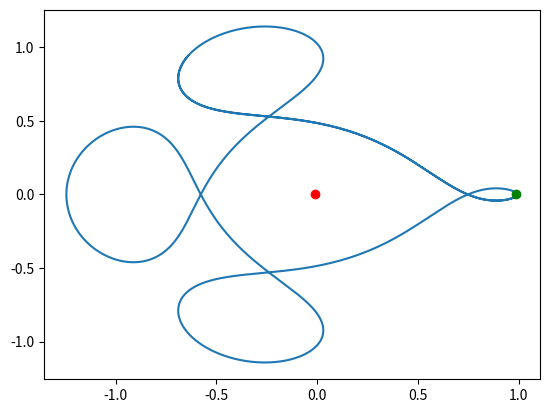

Recreate this plot in Python.
%matplotlib inline
import numpy as np
from scipy.integrate import solve_ivp
import matplotlib.pyplot as plt

def cr3bp(t, Y, mu):
    x, y, vx, vy = Y
    r1 = np.sqrt((x + mu)**2 + y**2)
    r2 = np.sqrt((x - 1 + mu)**2 + y**2)
    ax = 2*vy + x - (1 - mu)*(x + mu)/r1**3 - mu*(x - 1 + mu)/r2**3
    ay = -2*vx + y - (1 - mu)*y/r1**3 - mu*y/r2**3
    return [vx, vy, ax, ay]

def simulate():
    mu = 0.012277471
    Y0 = [0.994, 0, 0, -2.001585106]
    t_span = (0, 20)
    t_eval = np.linspace(0, 20, 1000)
    sol = solve_ivp(cr3bp, t_span, Y0, args=(mu,), t_eval=t_eval, rtol=1e-8, atol=1e-8)
    
    plt.plot(sol.y[0], sol.y[1])
    plt.plot(-mu, 0, 'ro')
    plt.plot(1-mu, 0, 'go')
    plt.savefig("cr3bp.png")

if __name__ == '__main__': simulate()
